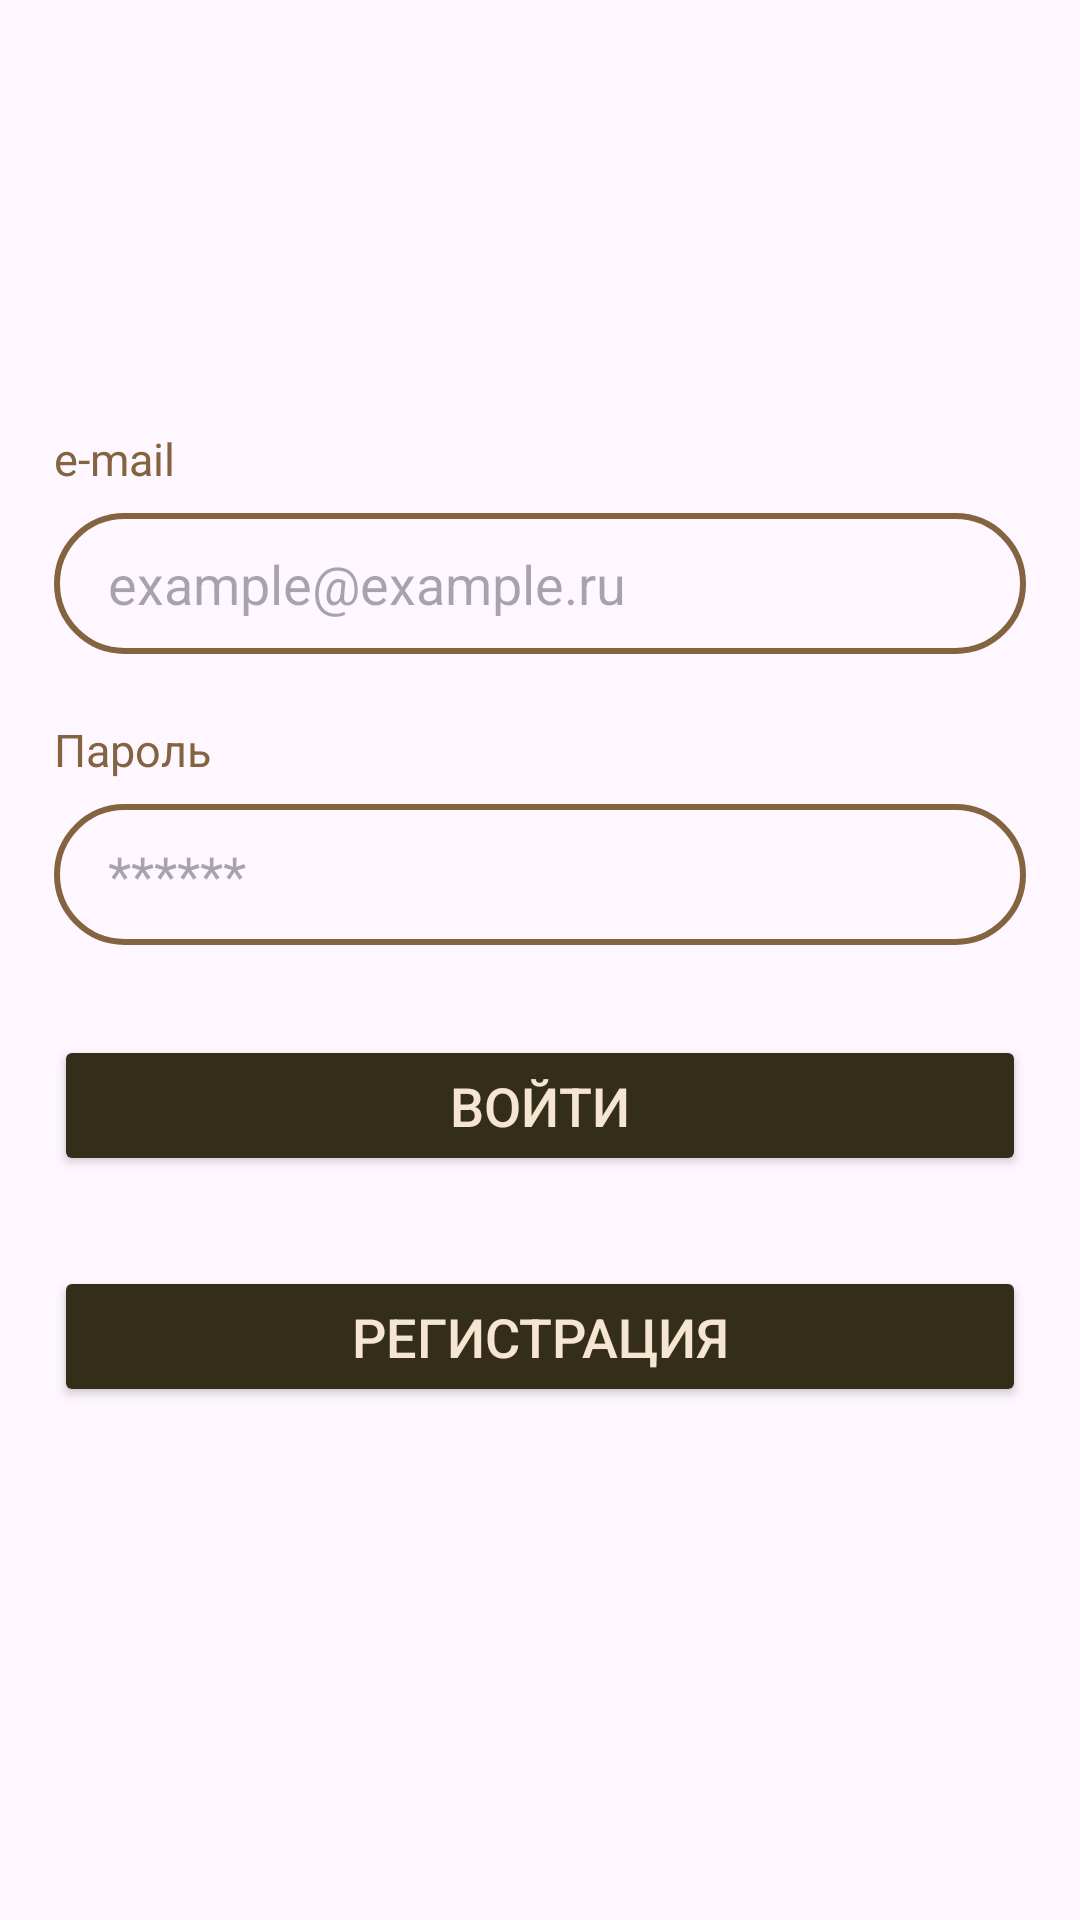

Reconstruct the res/layout file that produces this screen, plus the resources it refers to.
<!-- AndroidManifest.xml: application theme Theme.CoffeeApp -->
<!-- res/layout/fragment_login.xml -->
<?xml version="1.0" encoding="utf-8"?>
<androidx.constraintlayout.widget.ConstraintLayout
    xmlns:android="http://schemas.android.com/apk/res/android"
    xmlns:app="http://schemas.android.com/apk/res-auto"
    xmlns:tools="http://schemas.android.com/tools"
    android:layout_width="match_parent"
    android:layout_height="match_parent">

    <TextView
        android:id="@+id/email_title"
        android:layout_width="wrap_content"
        android:layout_height="wrap_content"
        android:layout_marginBottom="8dp"
        android:text="@string/text_field_e_mail_title"
        android:textSize="15sp"
        android:textColor="@color/brown"
        app:layout_constraintLeft_toLeftOf="@id/email_field"
        app:layout_constraintBottom_toTopOf="@id/email_field" />

    <EditText
        android:id="@+id/email_field"
        android:layout_width="match_parent"
        android:layout_height="47dp"
        android:layout_marginHorizontal="18dp"
        android:paddingHorizontal="18dp"
        android:hint="@string/login_field_hint"
        android:textSize="18sp"
        android:textColor="@color/light_brown"
        android:background="@drawable/background_text_field"
        app:layout_constraintTop_toTopOf="parent"
        app:layout_constraintBottom_toTopOf="@id/password_field"
        app:layout_constraintVertical_chainStyle="packed"
        android:importantForAutofill="no"
        tools:text="Значение поля"
        tools:ignore="LabelFor,TextFields" />

    <TextView
        android:id="@+id/password_title"
        android:layout_width="wrap_content"
        android:layout_height="wrap_content"
        android:layout_marginBottom="8dp"
        android:text="@string/text_field_password_title"
        android:textSize="15sp"
        android:textColor="@color/brown"
        app:layout_constraintLeft_toLeftOf="@id/password_field"
        app:layout_constraintBottom_toTopOf="@id/password_field" />

    <EditText
        android:id="@+id/password_field"
        android:layout_width="match_parent"
        android:layout_height="47dp"
        android:layout_marginTop="50dp"
        android:layout_marginHorizontal="18dp"
        android:paddingHorizontal="18dp"
        android:hint="@string/password_field_hint"
        android:textSize="18sp"
        android:textColor="@color/light_brown"
        android:inputType="textPassword"
        android:background="@drawable/background_text_field"
        app:layout_constraintTop_toBottomOf="@id/email_field"
        app:layout_constraintBottom_toTopOf="@id/login_button"
        tools:text="Значение поля"
        android:importantForAutofill="no"
        tools:ignore="TextFields" />

    <Button
        android:id="@+id/login_button"
        android:layout_width="match_parent"
        android:layout_height="47dp"
        android:layout_marginTop="30dp"
        android:layout_marginHorizontal="18dp"
        android:insetTop="0dp"
        android:insetBottom="0dp"
        android:backgroundTint="@color/dark_brown"
        android:text="@string/button_enter_text"
        android:textColor="@color/very_light_brown"
        android:textSize="18sp"
        app:layout_constraintTop_toBottomOf="@id/password_field"
        app:layout_constraintBottom_toTopOf="@id/register_button"/>

    <Button
        android:id="@+id/register_button"
        android:layout_width="match_parent"
        android:layout_height="47dp"
        android:layout_marginTop="30dp"
        android:layout_marginHorizontal="18dp"
        android:insetTop="0dp"
        android:insetBottom="0dp"
        android:backgroundTint="@color/dark_brown"
        android:text="@string/button_register_text"
        android:textColor="@color/very_light_brown"
        android:textSize="18sp"
        app:layout_constraintTop_toBottomOf="@id/login_button"
        app:layout_constraintBottom_toBottomOf="parent"/>
</androidx.constraintlayout.widget.ConstraintLayout>
<!-- resources referenced by this layout -->
<resources>
  <color name="brown">#846340</color>
  <color name="dark_brown">#342D1A</color>
  <color name="light_brown">#AF9479</color>
  <color name="very_light_brown">#F6E5D1</color>
  <!-- drawable background_text_field (drawable) -->
  <?xml version="1.0" encoding="utf-8"?>
  <shape xmlns:android="http://schemas.android.com/apk/res/android">
      <stroke android:color="@color/brown" android:width="2dp"/>
      <corners android:radius="50dp"/>
  </shape>
  <string name="button_enter_text">Войти</string>
  <string name="button_register_text">Регистрация</string>
  <string name="login_field_hint">example@example.ru</string>
  <string name="password_field_hint">******</string>
  <string name="text_field_e_mail_title">e-mail</string>
  <string name="text_field_password_title">Пароль</string>
  <style name="Theme.CoffeeApp" parent="Base.Theme.CoffeeApp" />
  <style name="Base.Theme.CoffeeApp" parent="Theme.Material3.Light.NoActionBar">
          
          <item name="android:statusBarColor">@color/light_gray</item>
          <item name="android:windowLightStatusBar">true</item>
      </style>
  <color name="light_gray">#FAF9F9</color>
</resources>
